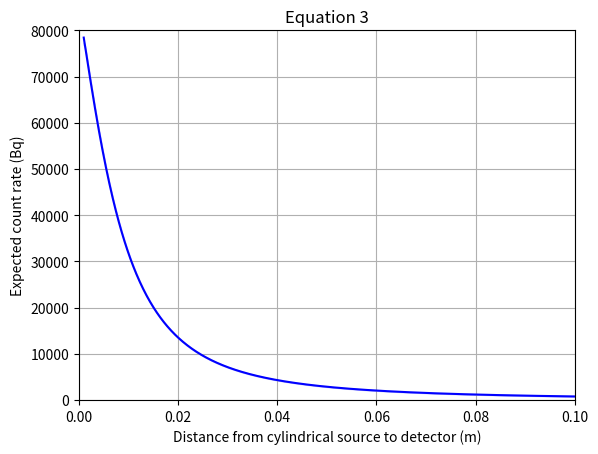

Write Python code to recreate this figure. (Note: this script raises an exception after producing the figure.)
import numpy as np
import matplotlib.pyplot as plt
from scipy.ndimage import gaussian_filter1d

N=1000000 # Number of simulated particles for Monte Carlo method
# Limits of the integrals, dimensions in SI units
r1=0.02343/2
L=0.0028
y3b=0.005
y3a=-0.005
z3b=0.005
z3a=-0.005
y3=np.random.uniform(y3a, y3b, N)
z3=np.random.uniform(z3a, z3b, N)
x1b=L
x1a=0
x1=np.random.uniform(x1a, x1b, N)
y1b=r1
y1a=-r1
y1=np.random.uniform(y1a, y1b, N)
z1b=np.sqrt(r1**2-y1**2)
z1a=-np.sqrt(r1**2-y1**2)
z1=np.random.uniform(z1a, z1b, N)
C=1000000 # Activity of source set as 1M Bq
# Computing the integral
def equation3(x2):
    def integral(z3, y3, z1, y1, x1):
        I=C/(np.pi*r1**2*L)
        theta2=(x2+x1)/((x2+x1)**2+(y3-y1)**2+(z3-z1)**2)**1.5/(4*np.pi)
        P=I*theta2
        return P
    y=integral(z3, y3, z1, y1, x1)   
    y_mean=(y.sum())/len(y)
    domain=0.01**2*np.pi*r1**2*L
    integ=domain*y_mean    
    return integ

x2 = np.linspace(0.001, 0.1, num=1000, endpoint = True)


y=np.array([])
for n in range (0, len(x2)):
    y=np.append(y, equation3(x2[n]))
errors = np.sqrt(y)

plt.figure(dpi=400)
plt.plot(x2, y, color='blue')
plt.xlabel("Distance from cylindrical source to detector (m)")
plt.ylabel("Expected count rate (Bq)")
plt.title("Equation 3")
plt.grid()
plt.xlim(0, 0.1)
plt.ylim(0, 80000)

upper = gaussian_filter1d(y + errors, sigma = 3)
lower = gaussian_filter1d(y - errors, sigma = 3)
plt.fill_between(x2, upper, lower, color = "blue", alpha = 0.2)
plt.savefig('../code/diagrams/eq3.png')
plt.show()
